Image classification data set "Real-Time-Road-Condition-Detection-Using-Dashcam-Video" (CabuleaVictorAndrei/Real-Time-Road-Condition-Detection-Using-Dashcam-Video on GitHub). Class labels (3): clear, snowy, wet.

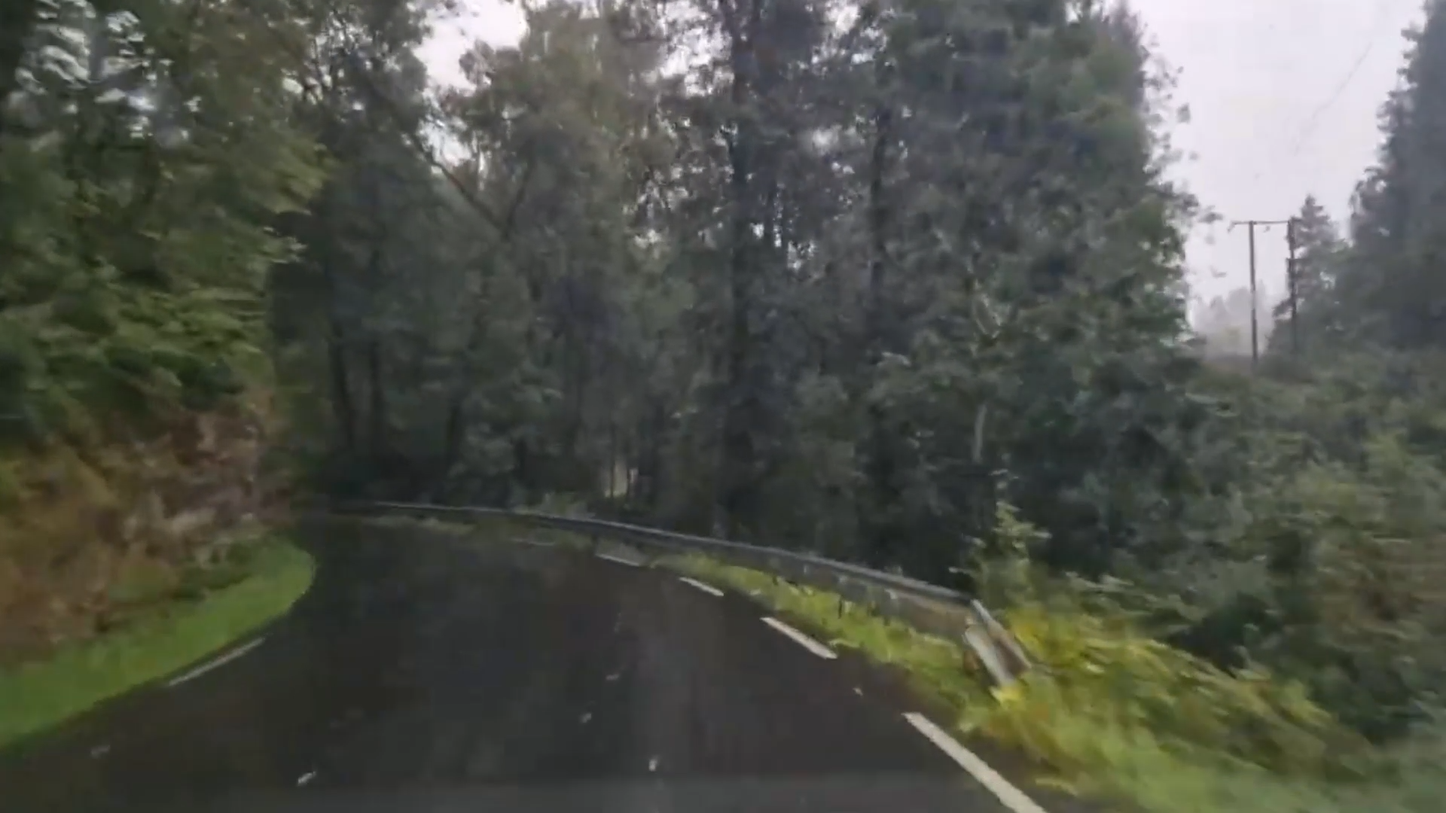
Label: wet

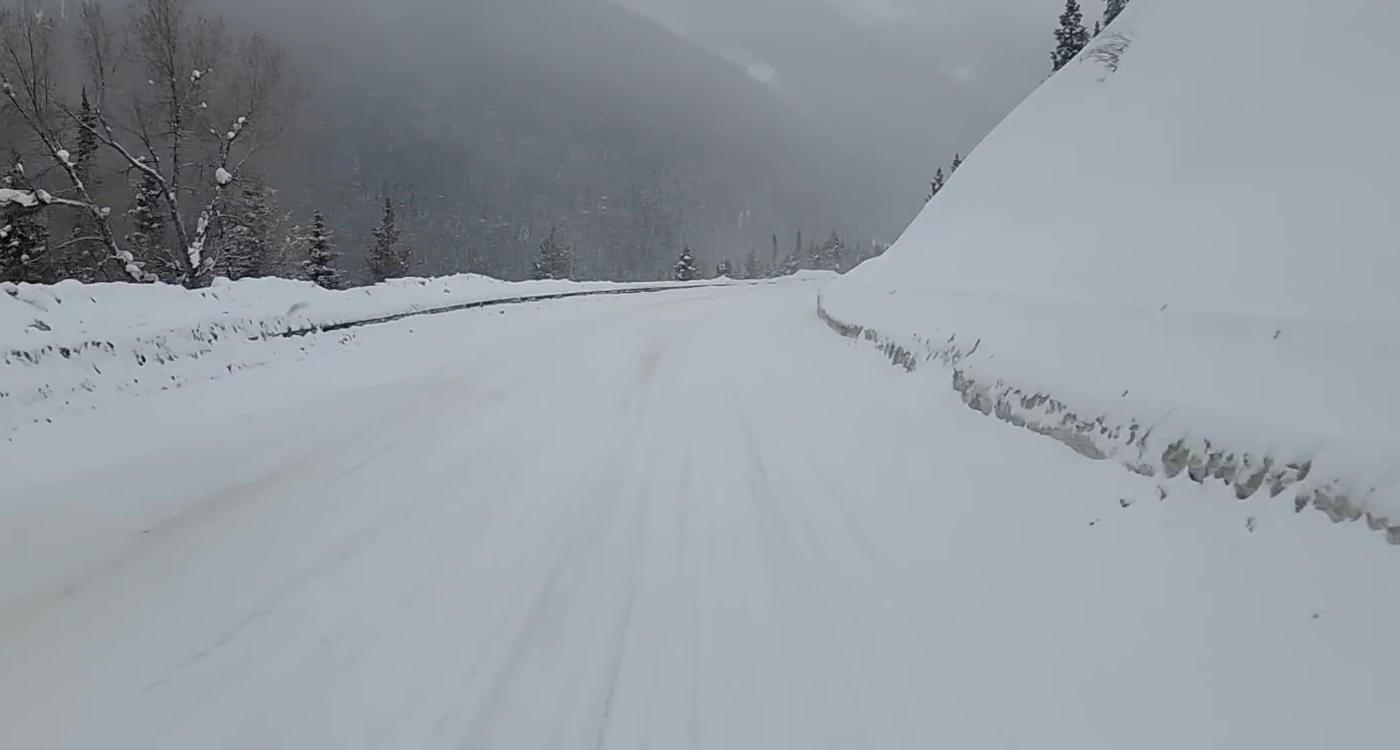
Label: snowy

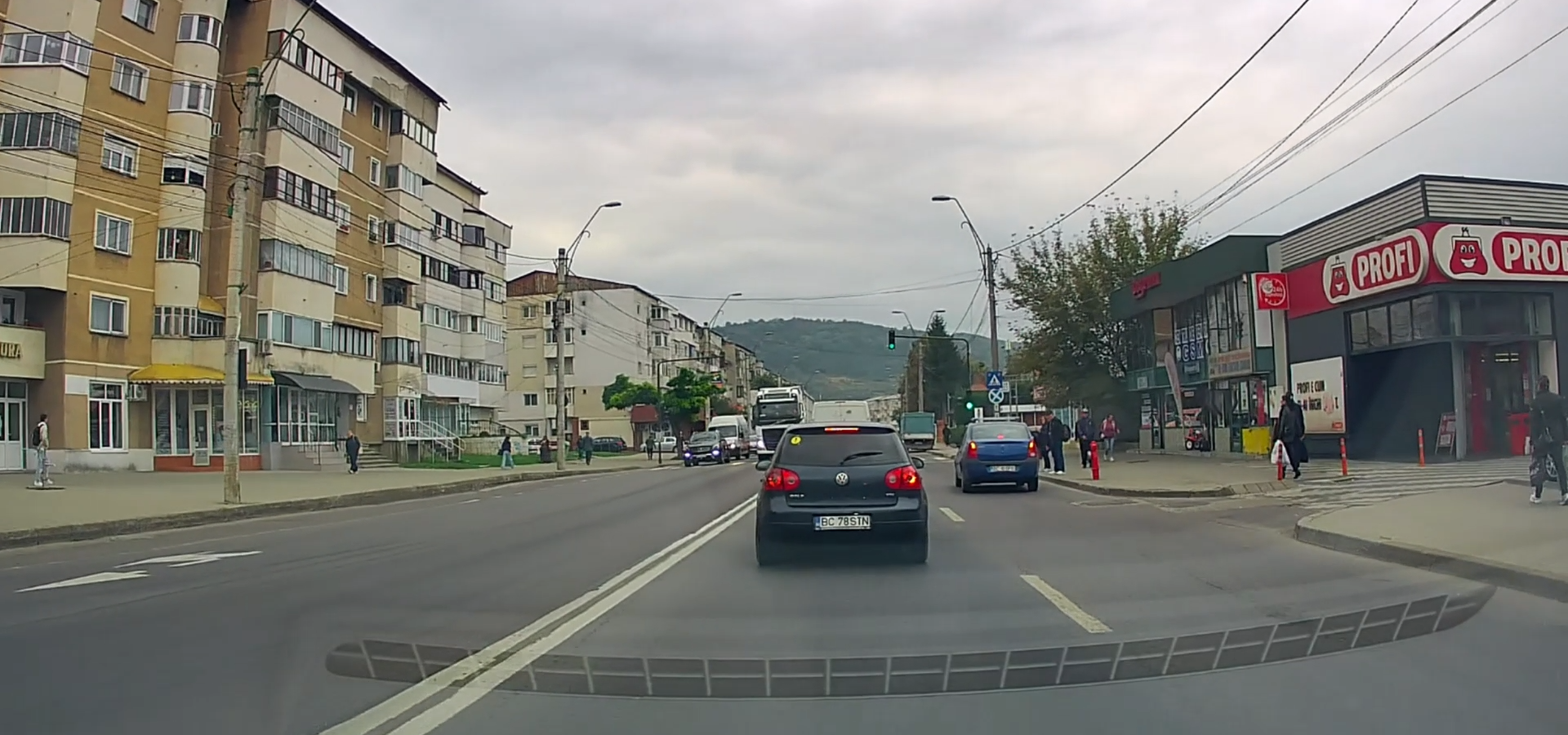
Label: clear

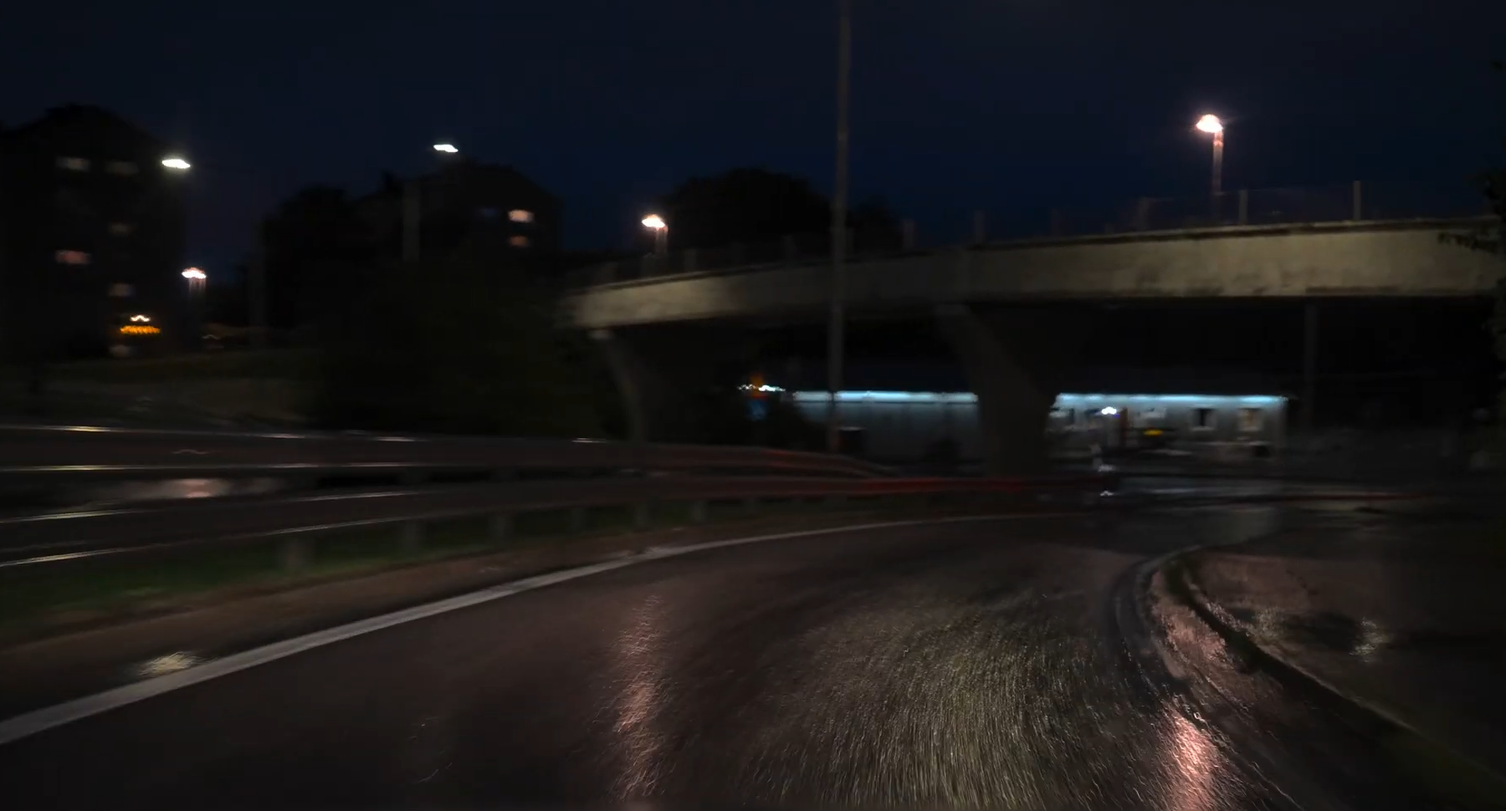
Label: wet

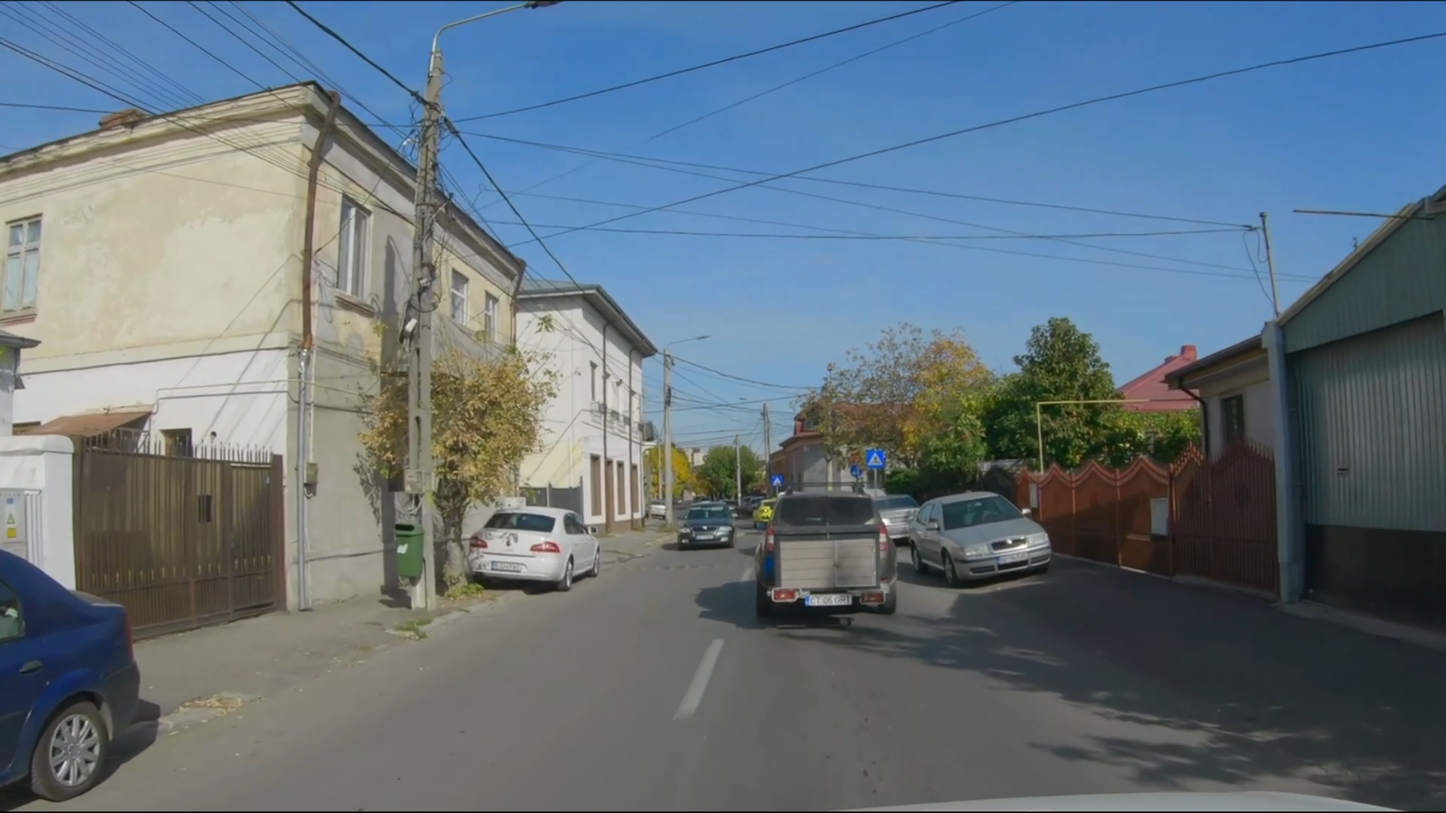
Label: clear

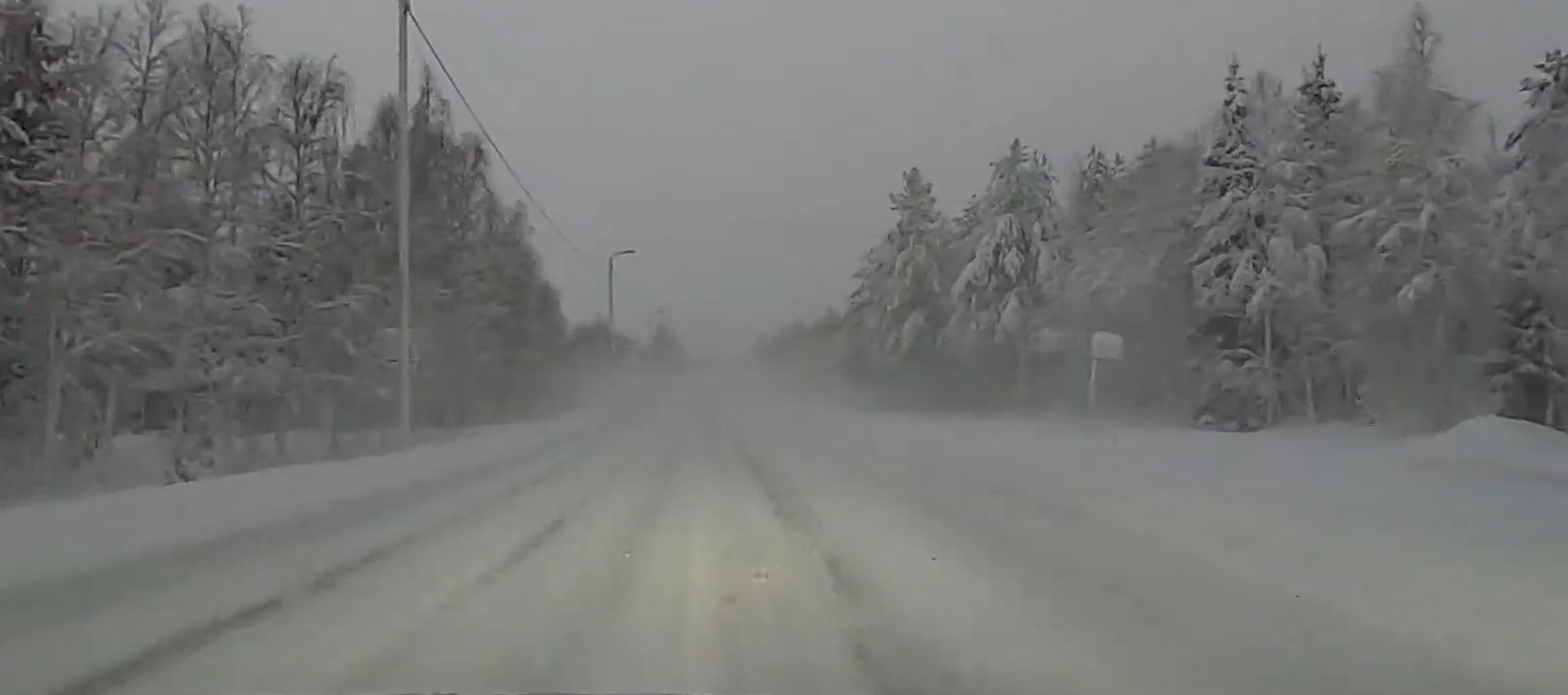
Label: snowy
